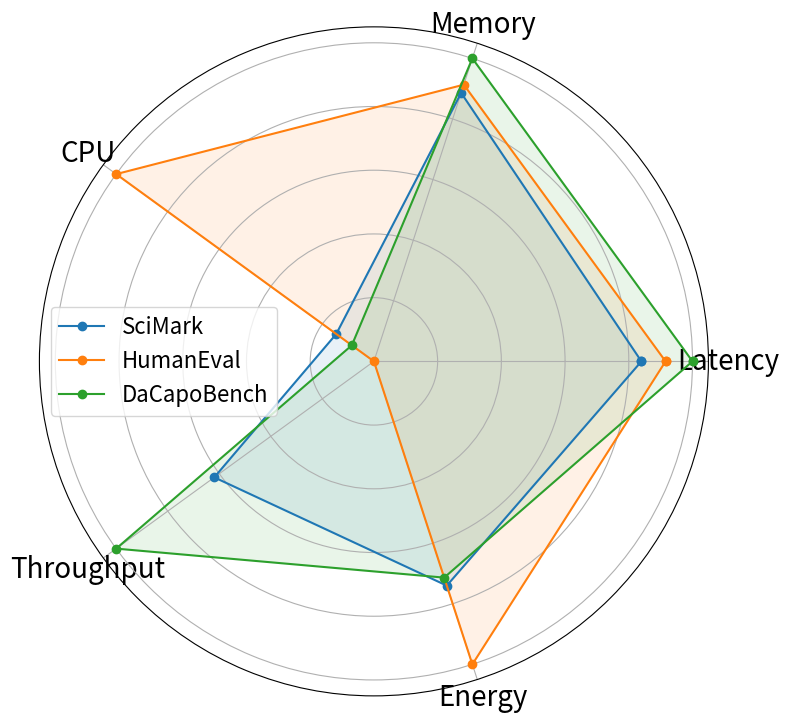

Reproduce this figure in Python.
import matplotlib.pyplot as plt
import numpy as np

# Define the benchmark names and metrics
benchmarks = ["SciMark", "HumanEval", "DaCapoBench"]
metrics = ['Correct', 'Latency', 'Memory', 'CPU', 'Throughput', 'Energy']

# Raw metric values for each benchmark (including Correctness initially)
data = {
    "SciMark":   [1.00, 1.55, 0.98, 1.52, 1.39, 1.51],
    "HumanEval": [0.8841, 1.69, 1.01, 10.40, 0.0, 2.04],  # Throughput was missing; use 0
    "DaCapoBench": [0.75, 1.846, 1.106, 0.892, 2.244, 1.456]
}

# Filter out 'Correct' (index 0)
metric_indices = [1, 2, 3, 4, 5]
filtered_metrics = [metrics[i] for i in metric_indices]

# Extract the data without the Correctness metric
filtered_data_matrix = np.array([data[b] for b in benchmarks])[:, metric_indices]

# Normalize values by the maximum of each column
max_vals = np.max(filtered_data_matrix, axis=0)
normalized_data = filtered_data_matrix / max_vals

# Compute angles for radar plot
angles = np.linspace(0, 2 * np.pi, len(filtered_metrics), endpoint=False).tolist()
angles += angles[:1]  # close the circle

# Create radar plot
fig, ax = plt.subplots(figsize=(8, 8), subplot_kw=dict(polar=True))

for i, benchmark in enumerate(benchmarks):
    values = normalized_data[i].tolist()
    values += values[:1]  # close the circle
    ax.plot(angles, values, label=benchmark, marker='o')
    ax.fill(angles, values, alpha=0.1)

# Set aesthetics
ax.set_yticklabels([])
ax.set_xticks(angles[:-1])
ax.set_xticklabels(filtered_metrics, fontsize=20)
# ax.set_title("Trade-off Analysis of Multi-Metric Optimization Gains", size=14)
ax.legend(loc='center left', fontsize=16)

plt.tight_layout()
plt.savefig("radar_chart.png", bbox_inches="tight")
plt.show()
